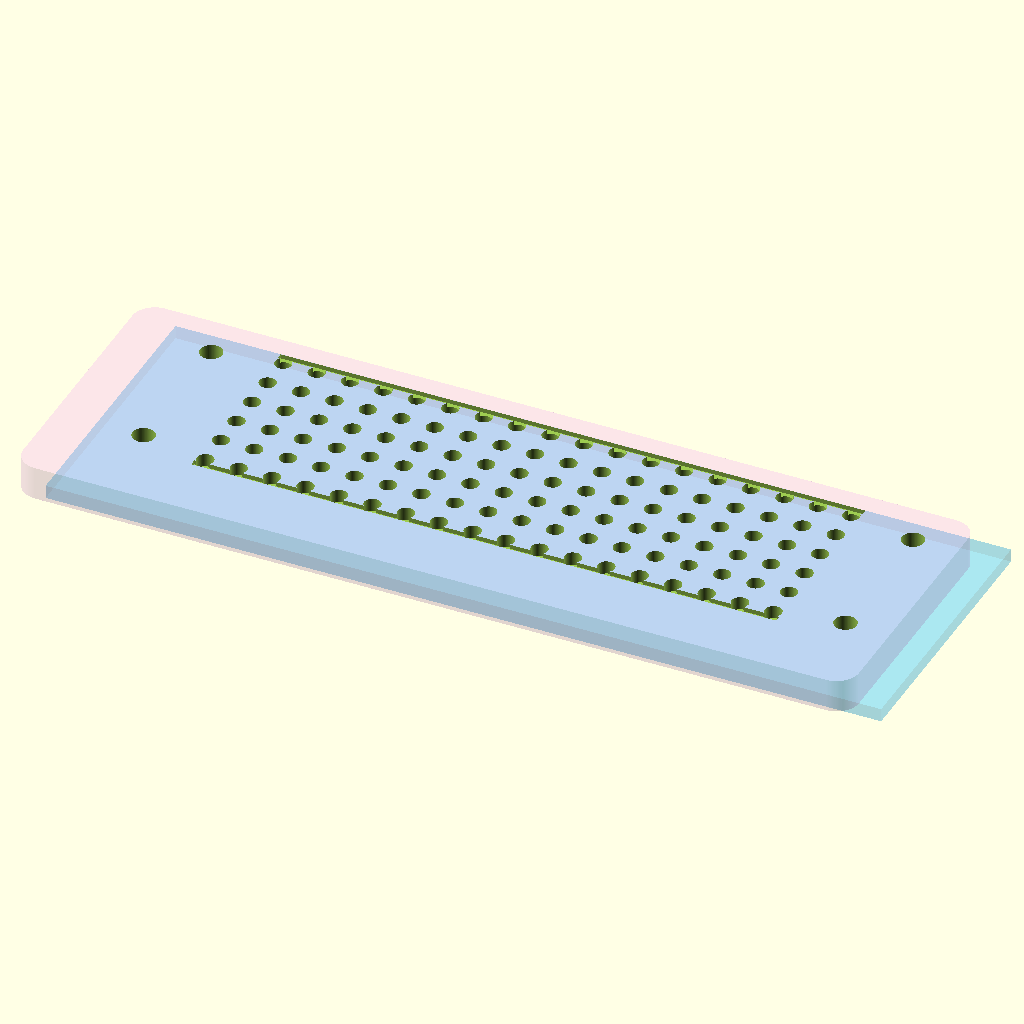
Cell 1: rendered with the file's own defaults.
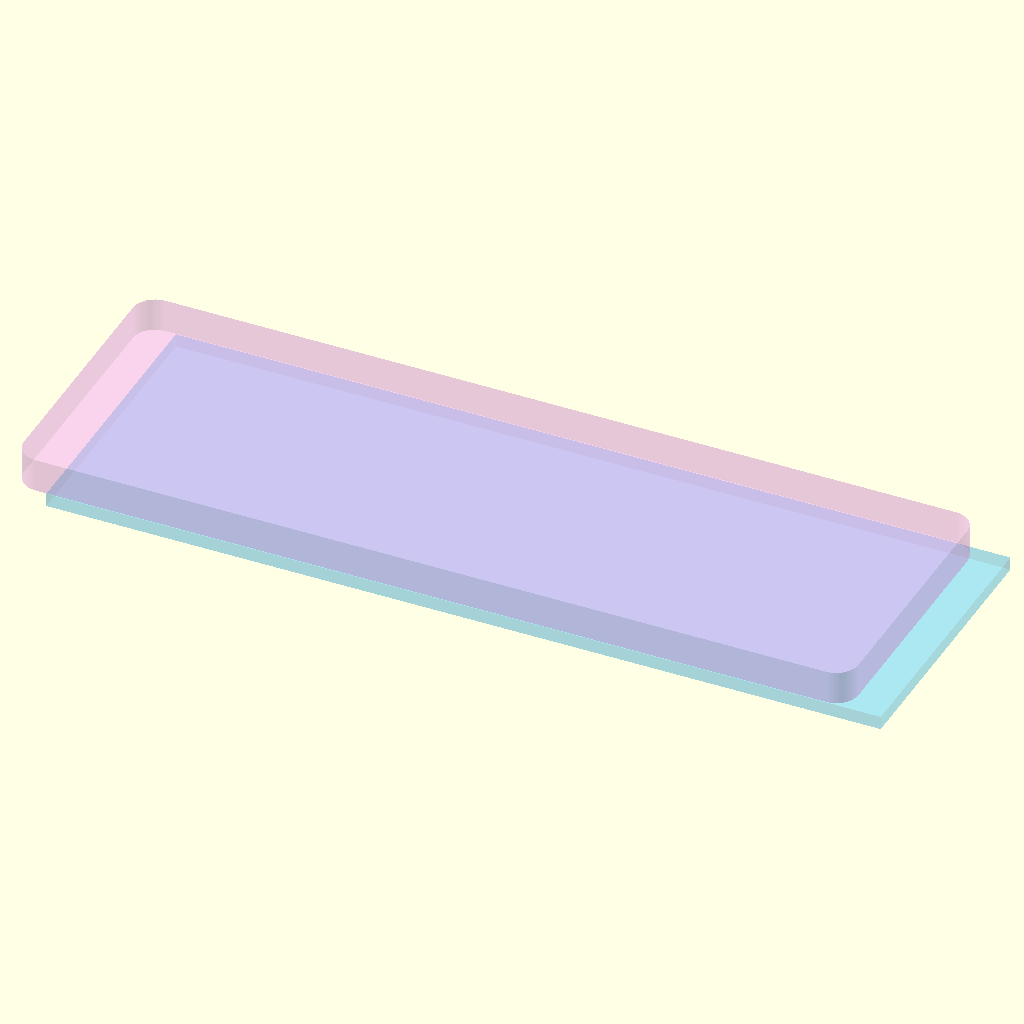
Cell 2: show_exploded = true (everything else at default).
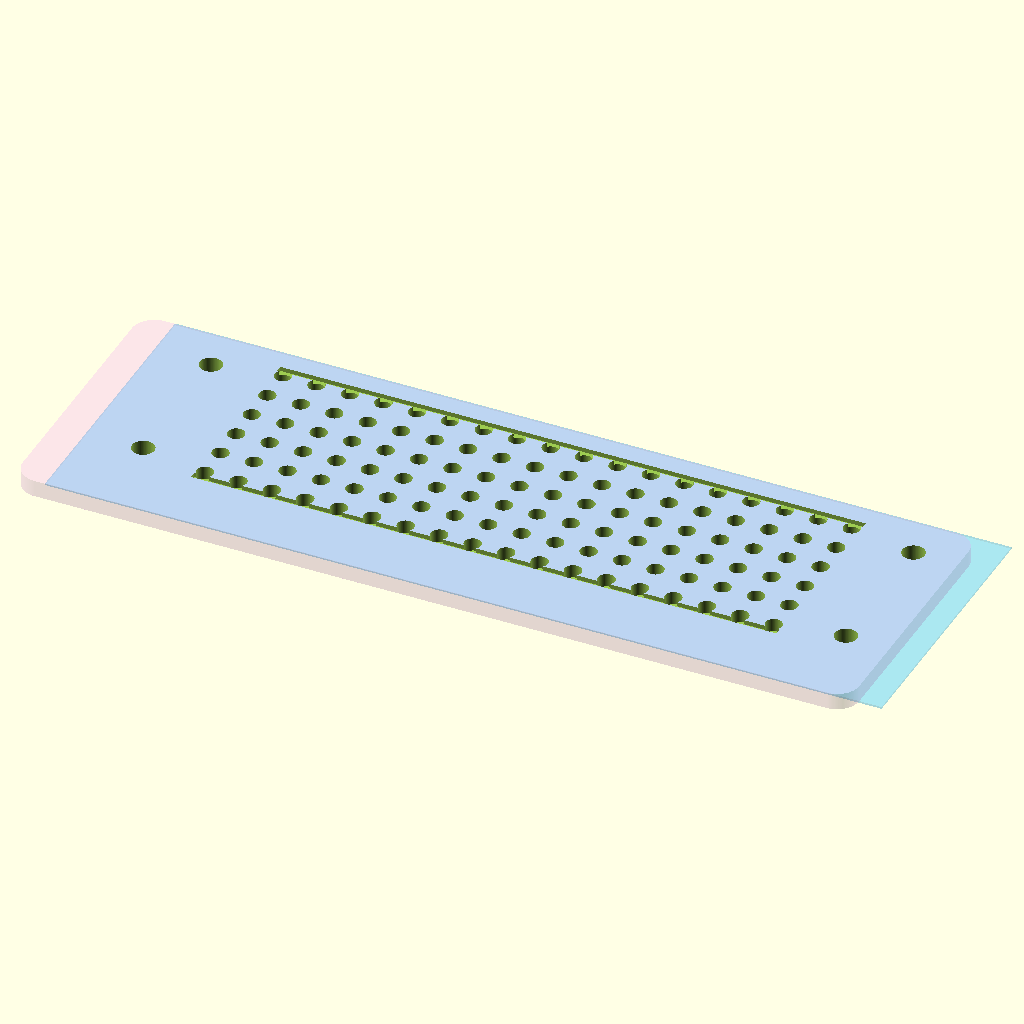
Cell 3: presenter_mode = false (everything else at default).
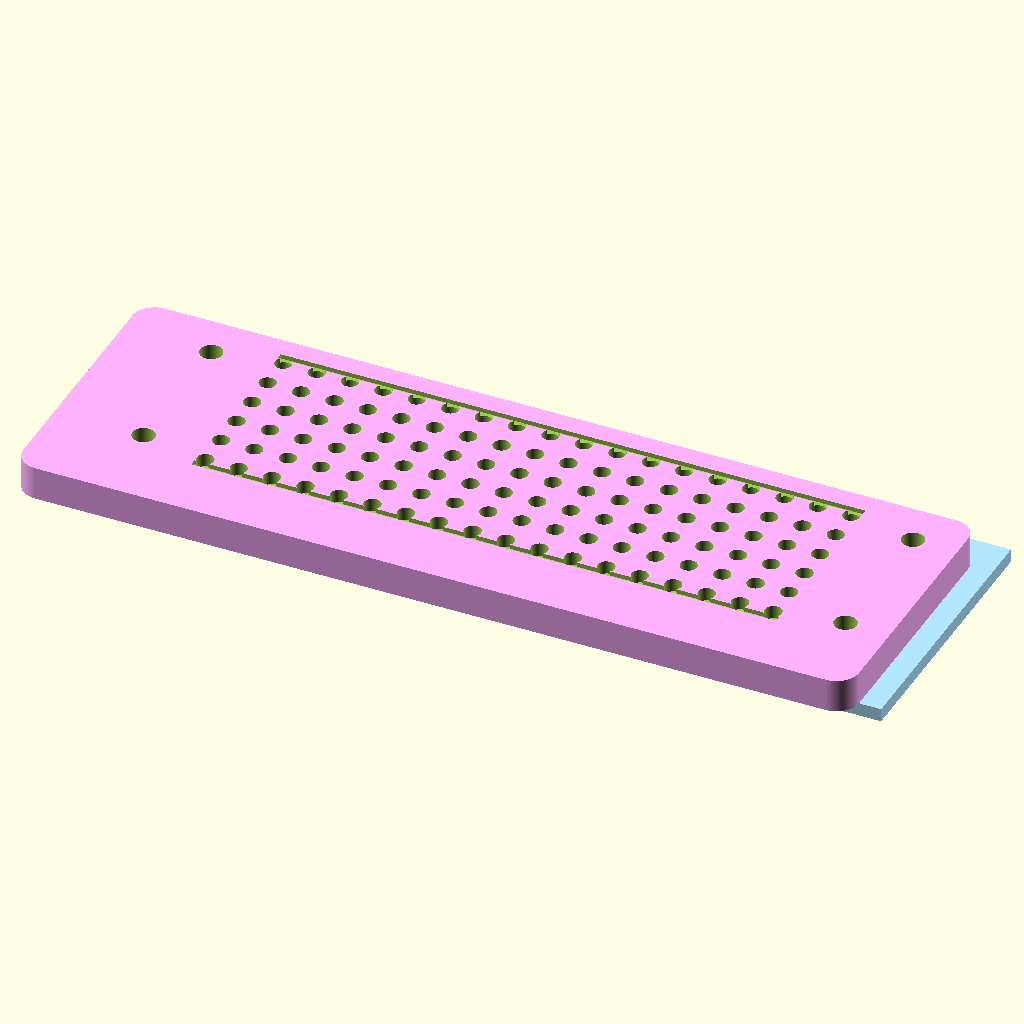
Cell 4 — transparent_parts set to false, the other parameters unchanged.
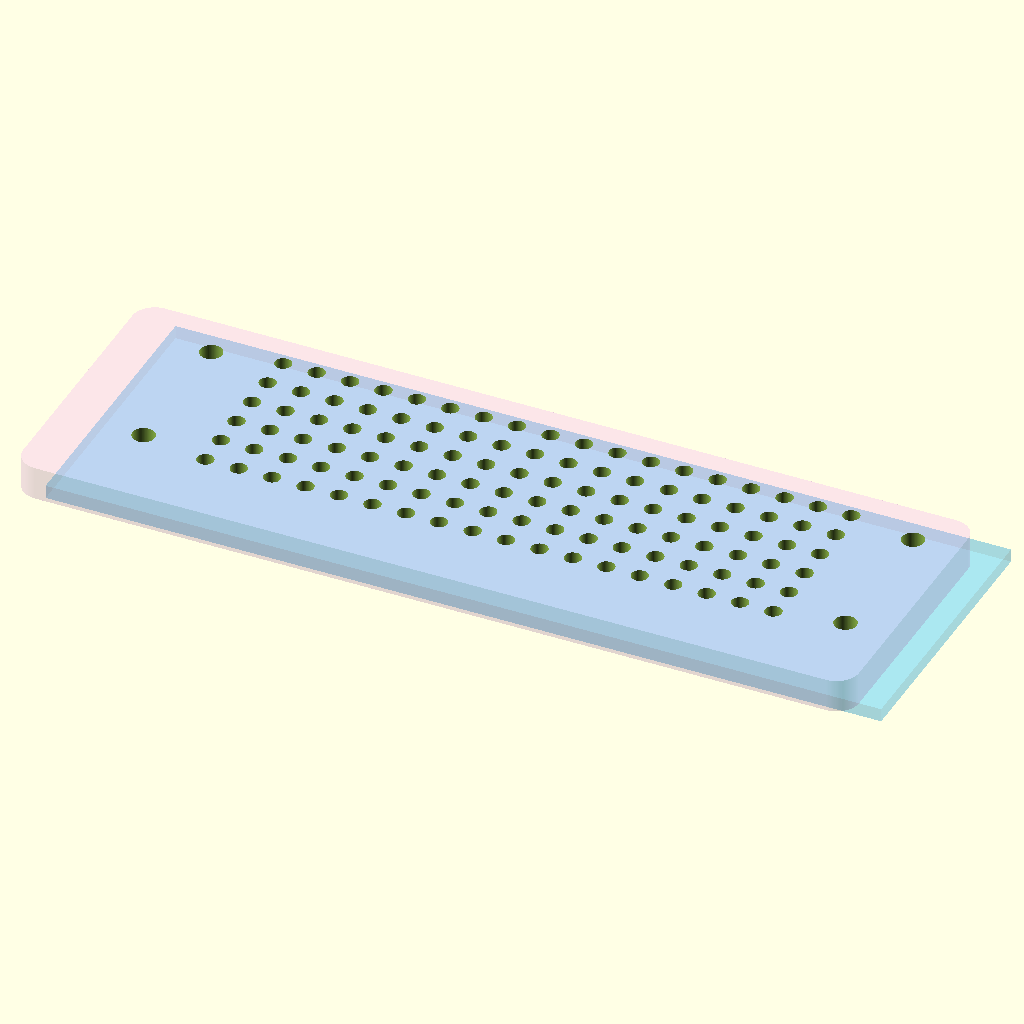
Cell 5: the same model with add_rinse_grooves = false.
All cells are drawn from the same view direction (rotation 55°, 0°, 25°, orthographic, colour scheme Cornfield), but the view is re-fitted for each cell, so position and scale can differ between cells as well as the parameter.
OpenSCAD source file cad/concepts/microwells.scad:
//////////////////////////////////////////////////////////////
// Micro-Well Forest (Microwell Cassette) — OpenSCAD
// Units: mm | F5 Preview, F6 Render
// Author: Adan + GPT
//////////////////////////////////////////////////////////////

//======================== VIEW / MODE ======================//
show_exploded      = false;    // להדגמה: פיצול בין שכבות
presenter_mode     = true;     // true= עבה ונוח למצגת, false= ריאליסטי-אופטי
transparent_parts  = true;     // זכוכית/PDMS שקופים ויפים

$fn = 128;  // עידון עיגולים

//======================== PHYSICAL PARAMS ==================//
// מידות הבסיס (גודל סלייד סטנדרטי 75x25 או כיסוי זכוכית קטן יותר)
base_size      = [75, 25];         // X,Y mm של הבסיס
edge_margin    = 3;                // שוליים חופשיים בלי באריות

// זכוכית תחתונה (להדמיה ברזולוציה גבוהה)
t_glass_real   = 0.17;             // #1.5H ≈ 0.17 mm
t_glass_show   = 1.2;              // עובי "מצגת" כדי לראות בעין
t_glass        = presenter_mode ? t_glass_show : t_glass_real;

// שכבת PDMS נושאת באריות
t_pdms_real    = 1.5;              // טיפוסי לצ'יפים (1–2 mm)
t_pdms_show    = 3.0;              // עבה יותר לנראות
t_pdms         = presenter_mode ? t_pdms_show : t_pdms_real;

// באריות: קוטר, עומק, מרווח (pitch), וסידור
well_diam      = 40;               // קוטר בארית (20–50 מומלץ; כאן 40 µm? לא—זה ב-mm! לכן נבחר 0.04?)
// חשוב: אנו עובדים ב-mm. אם תרצי מיקרונים, חלקי ב-1000.
// ניתן להגדיר מיקרו-גרסה בהמשך. כאן נעשה גרסה "מאקרו" להדגמה,
// וגרסה אמיתית במציאות תיוצר בפבריקציה אחרת.
// לצורך הדמיה על מסך, נשתמש בבאריות גדולות יותר: 1.5 mm קוטר.
well_diam      = 1.5;             // קוטר בארית (mm) — ערך דמואי ונוח לראות
well_depth     = min(t_pdms*0.9, 1.2); // עומק בארית (לא חודר את כל ה-PDMS)
well_pitch     = 3.0;             // מרחק מרכז-מרכז בין באריות
nx             = 18;              // מספר באריות בכיוון X
ny             = 6;               // מספר באריות בכיוון Y

// כיסי כניסה/שטיפה אופציונליים (חריצים רדודים מעל שורות קצה)
add_rinse_grooves = true;
groove_width      = 0.6;          // רוחב חריץ
groove_depth      = 0.4;          // עומק חריץ
groove_offset     = 0.8;          // מרחק מהשפה הפנימית של שורת הבאריות

// פינות מעוגלות עדינות לשכבת PDMS
corner_radius   = 2.0;

// חורי יישור/עיגון אופציונליים בשוליים
add_alignment_holes = true;
hole_diam          = 2.0;

// צבעים (RGBA)
col_glass   = transparent_parts ? [0.25, 0.8, 1.0, 0.25] : [0.7,0.9,1.0,1];
col_pdms    = transparent_parts ? [0.95, 0.6, 0.95, 0.25] : [1,0.7,1,1];
col_wells   = [0.1, 0.1, 0.1, 0.2];  // רק להצללה פנימית קלה (לא חובה)

//======================== DERIVED ==========================//
bx = base_size[0];
by = base_size[1];

usable_x = bx - 2*edge_margin;
usable_y = by - 2*edge_margin;

// חשב את מרכז מערך הבאריות כך שישב סימטרי
array_w = (nx-1)*well_pitch;
array_h = (ny-1)*well_pitch;
array_origin = [ (bx - array_w)/2, (by - array_h)/2 ];

//======================== MODULES ==========================//

// בלוק פינות מעוגלות
module rounded_plate(x, y, z, r) {
  minkowski() {
    cube([x - 2*r, y - 2*r, z], center=false);
    cylinder(h=0.0001, r=r);
  }
}

// בסיס זכוכית
module glass_base() {
  color(col_glass)
    translate([0,0,0])
      cube([bx, by, t_glass], center=false);
}

// שכבת PDMS עם באריות מחוסרות
module pdms_layer() {
  difference() {
    // גוף PDMS
    color(col_pdms)
      translate([0,0,t_glass]) 
        rounded_plate(bx, by, t_pdms, corner_radius);

    // באריות (חיסור גלילי)
    wells_cylinders();
    
    // חריצי שטיפה אופציונליים
    if (add_rinse_grooves) grooves();

    // חורי יישור אופציונליים
    if (add_alignment_holes) alignment_holes();
  }
}

// יצירת כל הבאריות כמערך גלילים מחסרים
module wells_cylinders() {
  for (i=[0:nx-1])
    for (j=[0:ny-1]) {
      cx = array_origin[0] + i*well_pitch;
      cy = array_origin[1] + j*well_pitch;
      // מרכז הדופן העליונה של ה-PDMS
      translate([cx, cy, t_glass + t_pdms - well_depth])
        cylinder(h=well_depth + 0.2, d=well_diam); // +0.2 כדי לוודא חיסור מלא
    }
}

// חריצי שטיפה לאורך השורות העליונה/תחתונה
module grooves() {
  // חריץ מעל שורת הבאריות העליונה
  top_y  = array_origin[1] + (ny-1)*well_pitch + groove_offset;
  bot_y  = array_origin[1] - groove_offset;

  groove_len = (nx-1)*well_pitch + well_diam;
  start_x    = array_origin[0] - well_diam/2;
  
  // חריץ עליון
  translate([start_x, top_y - groove_width/2, t_glass + t_pdms - groove_depth])
    cube([groove_len, groove_width, groove_depth + 0.2], center=false);
  // חריץ תחתון
  translate([start_x, bot_y - groove_width/2, t_glass + t_pdms - groove_depth])
    cube([groove_len, groove_width, groove_depth + 0.2], center=false);
}

// חורי יישור בשוליים
module alignment_holes() {
  offset = 6;
  z0 = t_glass; // נתחיל לחסר מה-PDMS כלפי מעלה
  // שמאל-עליון
  translate([offset, by-offset, z0])
    cylinder(h=t_pdms+0.2, d=hole_diam);
  // ימין-עליון
  translate([bx-offset, by-offset, z0])
    cylinder(h=t_pdms+0.2, d=hole_diam);
  // שמאל-תחתון
  translate([offset, offset, z0])
    cylinder(h=t_pdms+0.2, d=hole_diam);
  // ימין-תחתון
  translate([bx-offset, offset, z0])
    cylinder(h=t_pdms+0.2, d=hole_diam);
}

// תצוגה מפוצלת אופציונלית
module exploded_view() {
  // זכוכית
  translate([0,0,0]) glass_base();
  // רווח אוויר להדגמה
  translate([0,0,t_glass + 0.8]) 
    color([0,0,0,0]) cube([bx, by, 0.001], center=false);
  // PDMS
  translate([0,0,t_glass + 1.6]) pdms_layer_block_only(); // גוף בלבד
  // “רוחות” של הבאריות להמחשה (חצי שקוף)
  wells_shadow();
}

// גוף PDMS בלבד (ללא חיסורים) — לשימוש במצב מפוצל
module pdms_layer_block_only() {
  color(col_pdms)
    rounded_plate(bx, by, t_pdms, corner_radius);
}

// הדמיה חלשה של נפחי הבאריות (לא חובה)
module wells_shadow() {
  color(col_wells)
    for (i=[0:nx-1])
      for (j=[0:ny-1]) {
        cx = array_origin[0] + i*well_pitch;
        cy = array_origin[1] + j*well_pitch;
        translate([cx, cy, t_glass + t_pdms - well_depth])
          cylinder(h=well_depth, d=well_diam);
      }
}

//======================== ASSEMBLY =========================//
if (show_exploded) {
  exploded_view();
} else {
  // הרכבה מלאה
  glass_base();
  pdms_layer();
}

//======================== NOTES ============================//
// 1) הערכים כאן "ידידותיים לעין" במסך. בייצור אמיתי (מיקרונים):
//    - well_diam טיפוסי: 20–50 µm  => הגדרה ב-mm: 0.02–0.05
//    - well_pitch טיפוסי: 40–80 µm => 0.04–0.08 mm
//    שימי לב ש-OpenSCAD מציג מ"מ, אז תצטרכי להתאים סולם.
// 2) ל-STL של שכבת ה-PDMS בלבד: כבי את חיסור הבאריות (להדמיה),
//    או עשי Render (F6) ואז File→Export→STL לשכבה.
// 3) אפשר להוסיף "מכסה" עליון (lid) עם חרירי כניסה/יציאה ולחבר צינוריות.
//
Parameter table extracted from the source (name, type, default, range or options):
show_exploded: bool, default false
presenter_mode: bool, default true
transparent_parts: bool, default true
base_size: vector, default [75, 25]
edge_margin: number, default 3
t_glass_real: number, default 0.17
t_glass_show: number, default 1.2
t_pdms_real: number, default 1.5
t_pdms_show: number, default 3
well_diam: number, default 1.5
well_pitch: number, default 3
nx: number, default 18
ny: number, default 6
add_rinse_grooves: bool, default true
groove_width: number, default 0.6
groove_depth: number, default 0.4
groove_offset: number, default 0.8
corner_radius: number, default 2
add_alignment_holes: bool, default true
hole_diam: number, default 2
col_wells: vector, default [0.1, 0.1, 0.1, 0.2]
